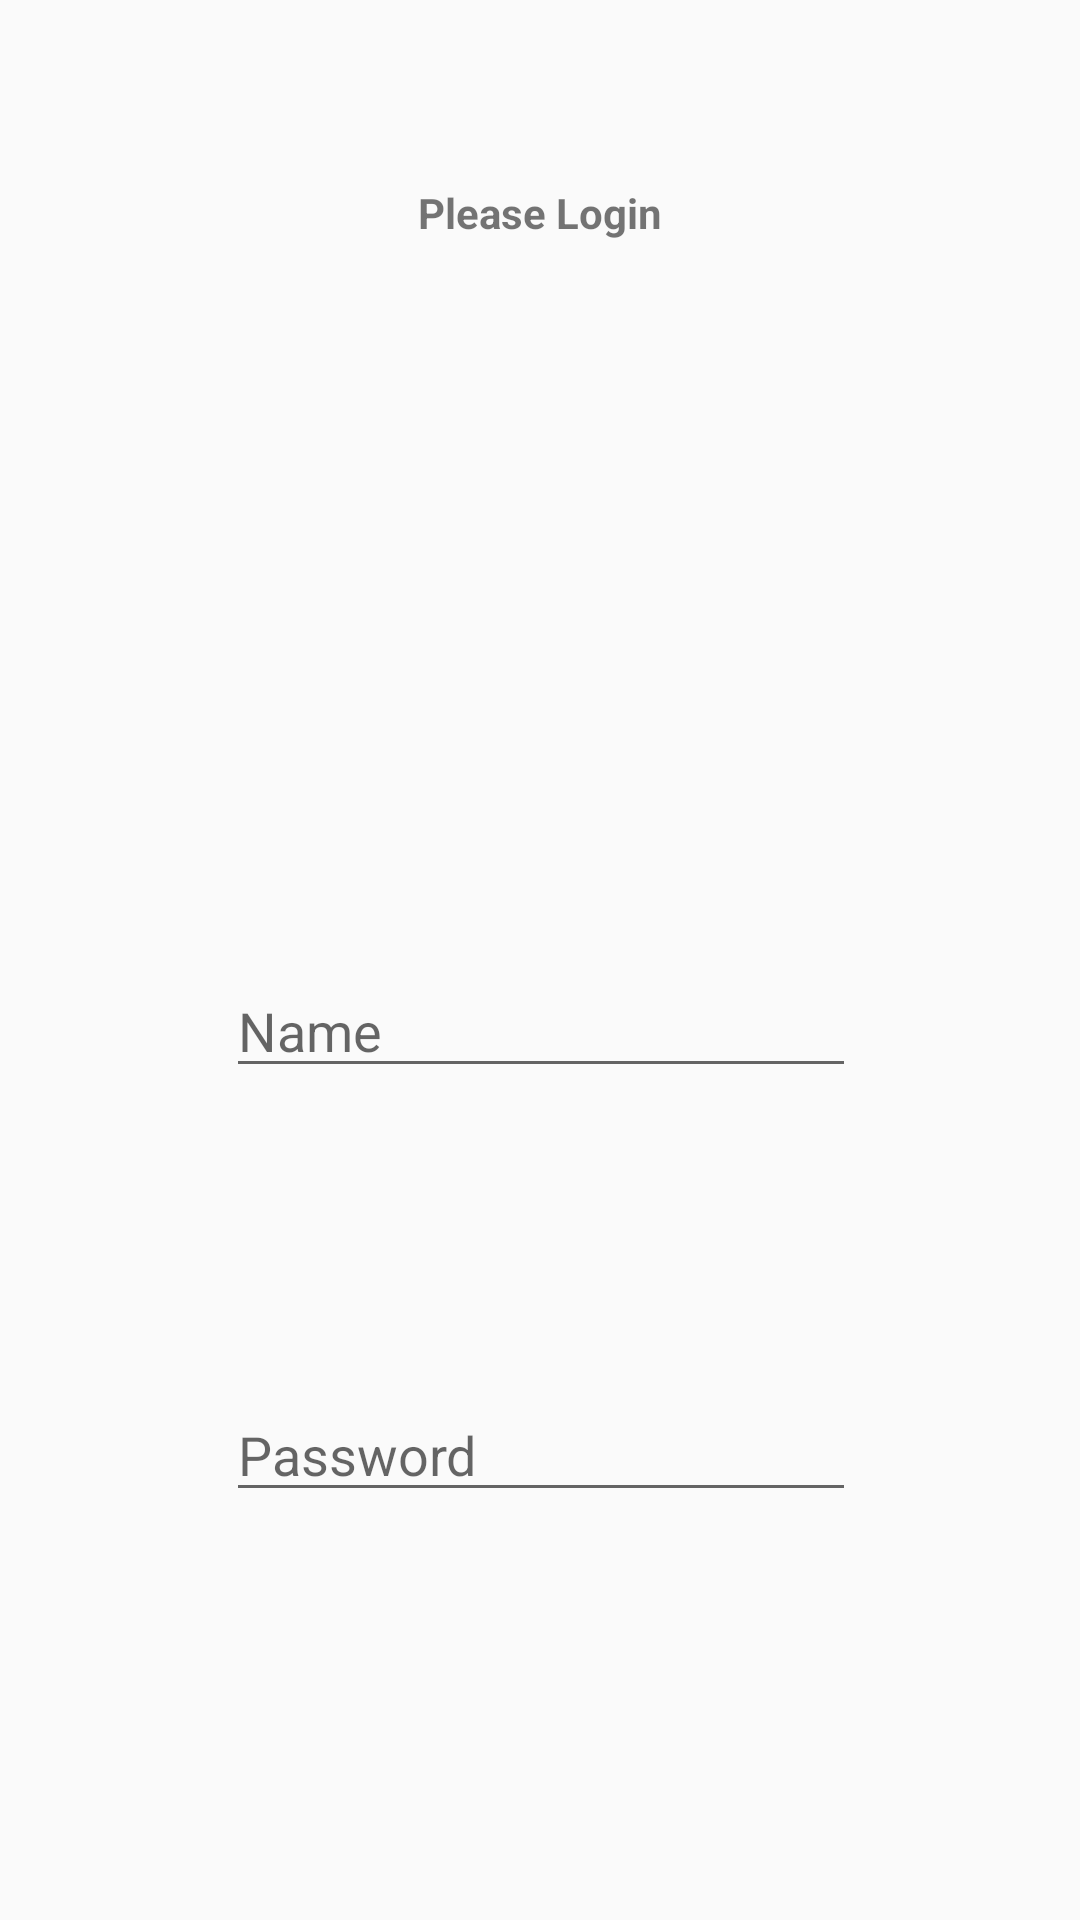

This screen was rendered from an Android layout file. Write that file and the resources it references.
<!-- AndroidManifest.xml: application theme AppTheme -->
<!-- res/layout/activity_player_login.xml -->
<?xml version="1.0" encoding="utf-8"?>
<android.support.constraint.ConstraintLayout xmlns:android="http://schemas.android.com/apk/res/android"
    xmlns:app="http://schemas.android.com/apk/res-auto"
    xmlns:tools="http://schemas.android.com/tools"
    android:layout_width="match_parent"
    android:layout_height="match_parent"
    tools:context="rfc.app.ie.emorfc.playerLogin">

    <TextView
        android:id="@+id/playerLogTitle"
        android:layout_width="wrap_content"
        android:layout_height="wrap_content"

        android:layout_marginBottom="100dp"
        android:layout_marginEnd="8dp"
        android:layout_marginStart="8dp"
        android:layout_marginTop="8dp"
        android:text="@string/managerLogTitle"
        android:textStyle="bold"
        app:layout_constraintBottom_toTopOf="@+id/playerNameTxt"
        app:layout_constraintEnd_toEndOf="parent"
        app:layout_constraintStart_toStartOf="parent"
        app:layout_constraintTop_toTopOf="parent"
        app:layout_constraintVertical_bias="0.275"
        tools:textColor="@android:color/black" />

    <EditText

        android:id="@+id/playerNameTxt"
        android:layout_width="wrap_content"
        android:layout_height="wrap_content"
        android:layout_marginBottom="100dp"
        android:layout_marginEnd="8dp"
        android:layout_marginStart="8dp"
        android:ems="10"
        android:hint="@string/playerNameTxt"
        android:inputType="textPersonName"
        app:layout_constraintBottom_toTopOf="@+id/playerPasswordTxt"
        app:layout_constraintEnd_toEndOf="parent"
        app:layout_constraintHorizontal_bias="0.503"
        app:layout_constraintStart_toStartOf="parent" />

    <EditText
        android:id="@+id/playerPasswordTxt"
        android:layout_width="wrap_content"
        android:layout_height="wrap_content"
        android:layout_marginBottom="136dp"
        android:layout_marginEnd="8dp"
        android:layout_marginStart="8dp"
        android:ems="10"
        android:hint="@string/playerPasswordTxt"
        android:inputType="textPassword"
        app:layout_constraintBottom_toBottomOf="parent"
        app:layout_constraintEnd_toEndOf="parent"
        app:layout_constraintHorizontal_bias="0.503"
        app:layout_constraintStart_toStartOf="parent" />

</android.support.constraint.ConstraintLayout>
<!-- resources referenced by this layout -->
<resources>
  <string name="managerLogTitle">Please Login</string>
  <string name="playerNameTxt">Name</string>
  <string name="playerPasswordTxt">Password</string>
  <style name="AppTheme" parent="Theme.AppCompat.Light.DarkActionBar">
          
          <item name="colorPrimary">#FF0000</item>
          <item name="colorPrimaryDark">#FF0000</item>
          <item name="colorAccent">@color/colorAccent</item>
  
      </style>
  <!-- not gathered from this repository: default colours our renderer supplied (Android Studio template values) -->
  <color name="colorAccent">#FF03DAC5</color>
</resources>
